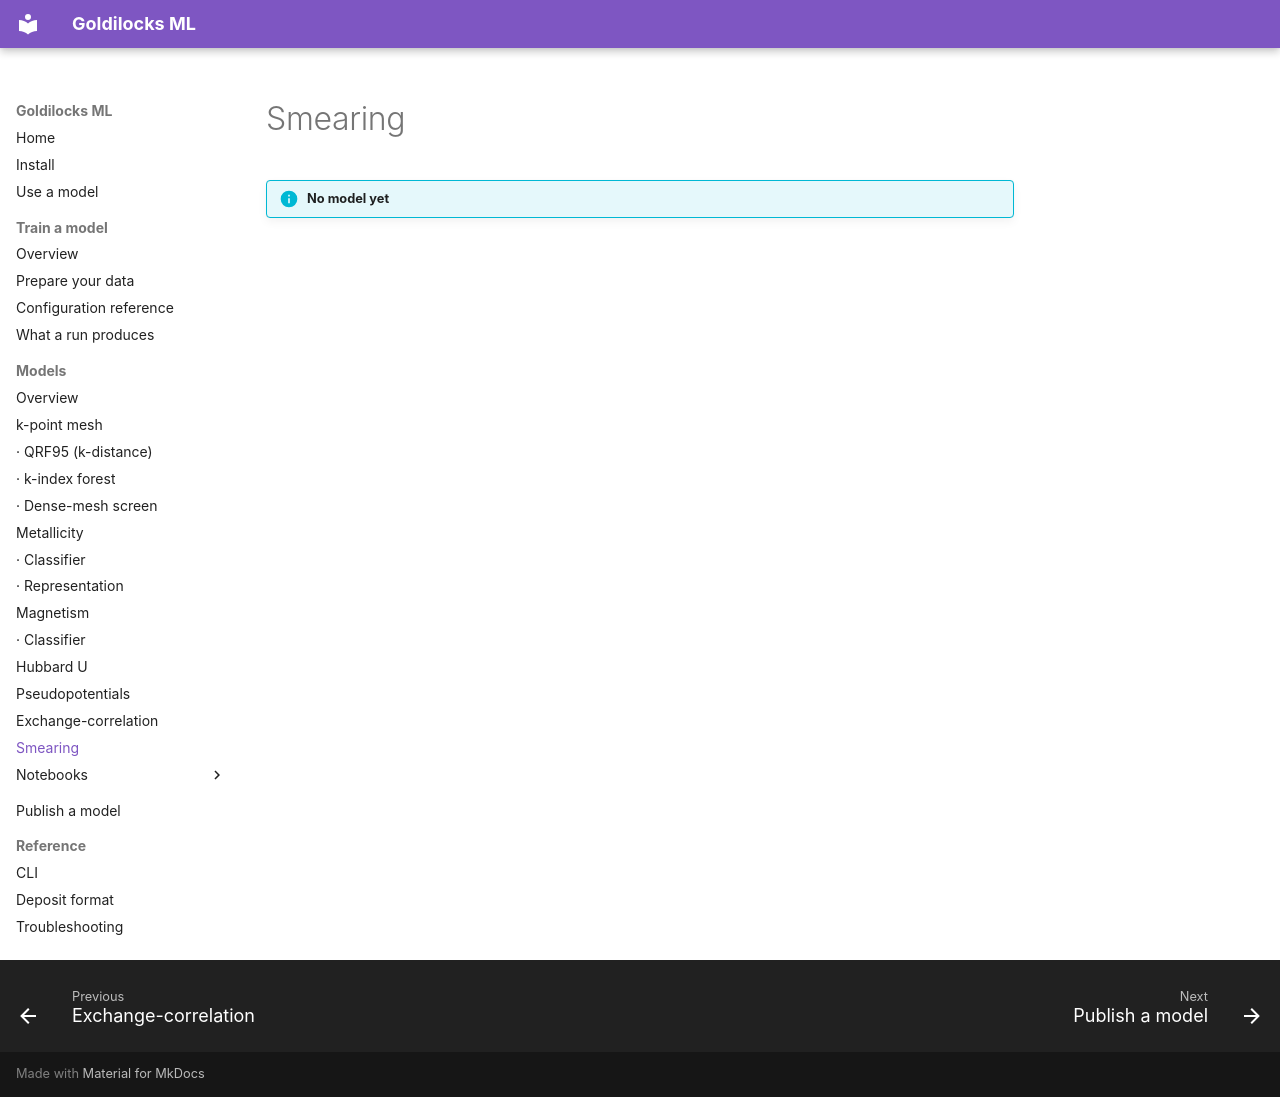

repository: stfc/goldilocks-ml · page: training/models/smearing/index.html · generator: mkdocs

# Smearing

!!! info "No model yet"
